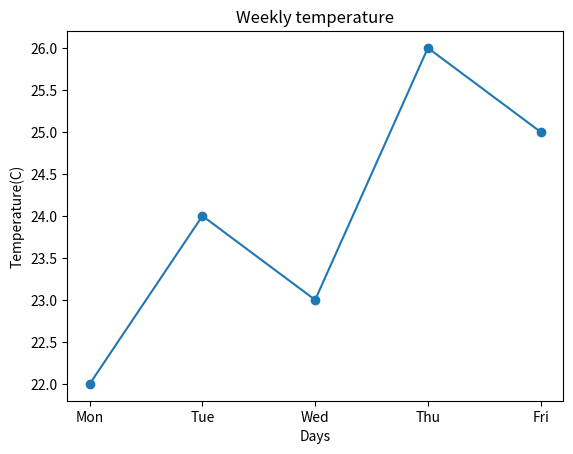

Reproduce this figure in Python.
import matplotlib.pyplot as plt
import numpy as np

days = ['Mon', 'Tue', 'Wed', 'Thu', 'Fri']
temp = [22,24,23,26,25]

plt.plot(days, temp, marker='o')
plt.title("Weekly temperature")
plt.xlabel('Days')
plt.ylabel('Temperature(C)')
plt.show()
